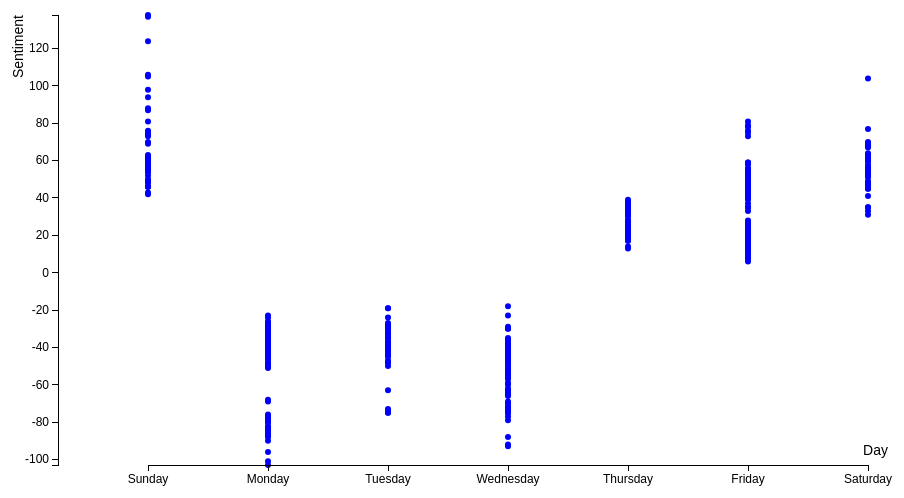
D3 v3 page, settled after 360 driven frames (6 s of simulated time); the page loaded 1 data file(s).


// ── project2stage2script.js
var margin = {top: 20, right: 50, bottom: 30, left: 80};
var height = 500 - margin.top - margin.bottom;
var width = 1000 - margin.left - margin.right;

var x = d3.scale.ordinal().domain(["Sunday", "Monday", "Tuesday", "Wednesday", "Thursday", "Friday", "Saturday"]).range([90, 210, 330, 450, 570, 690, 810]);				
var y = d3.scale.linear().range([height, 0]);

var chart = d3.select("svg")
        .attr("height", height + margin.top + margin.bottom)
		.attr("width", margin.right + width + margin.left);
		
var allgroup = chart.append("g")   
        .attr("transform", "translate(" + margin.left + "," + margin.top + ")");
    
var tooltip = chart.append("text")
        .style("visibility", "hidden");;        
	
d3.tsv("d3-output.tsv", type, function(error, data) {

	var max = d3.max(data, function(d){return d.score;});
	var min = d3.min(data, function(d){return d.score;});
	y.domain([min, max]);
	
	var xAxisPlace;
	if(min > 0){
		xAxisPlace = height;
	}
	else if(max < 0){
		xAxisPlace = 0;
	}
	else{
		xAxisPlace = (height * max / (max - min));
	}
	
	var xAxis = d3.svg.axis().scale(x).orient("bottom");
	chart.append("g").attr("class", "axis")
		.attr("transform", "translate(" + margin.left + ", " + (height + margin.top) + ")")
		.call(xAxis);
		
	var xLabel = chart.append("g")
		.attr("transform", "translate(" + (margin.left + 810 + 20) + ", " + (height + margin.top - 10) + ")")
		.append("text")
		.style("text-anchor", "end");
	xLabel.text("Day");
		
	var yAxis = d3.svg.axis().scale(y).orient("left");
	chart.append("g").attr("class", "axis")
		.attr("transform", "translate(" + margin.left + ", " + margin.top + ")")
		.call(yAxis);
		
	var yLabel = chart.append("g")
		.attr("transform", "translate(" + (margin.left - 35) + ", " + margin.top + ")")
		.append("text")
		.attr("transform", "rotate(-90)")
		.style("text-anchor", "end");
	yLabel.text("Sentiment");

	var bar = allgroup.selectAll("g")
			.data(data)
		.enter().append("g");

	bar.append("circle")
        .attr("r", 3)
        .attr("cx", function(d) { return x(d.day); })
		.attr("cy", function(d){ return y(d.score); })
        .on("mouseover", function(d, i){
            var y = d3.select(this).attr("cy");
            var x = d3.select(this).attr("cx");
            tooltip.attr("x", x); 		
            tooltip.attr("y", y);
            tooltip.attr("dx", margin.left);
            tooltip.attr("dy", 10);
            tooltip.style("visibility", "visible");
            tooltip.style("fill", "black");
			d3.select(this).attr("class", "selectedCircle");
			var text = d.itemset + " : " + d.score; 
            tooltip.text(text);})
        .on("mouseout", function(){
            tooltip.style("visibility", "hidden");
			d3.select(this).attr("class", null)}); 
});

function type(d) {
	d.score = +d.score;
	return d;
}


### data: d3-output.tsv
itemset	day	score
{2, 17, 851}	Monday	-40
{2, 17, 851}	Thursday	22
{2, 17, 851}	Sunday	58
{3, 27, 215}	Friday	40
{3, 27, 215}	Saturday	63
{3, 27, 237}	Monday	-28
{3, 27, 237}	Wednesday	-53
{3, 27, 237}	Friday	44
{3, 27, 237}	Saturday	62
{3, 27, 357}	Monday	-31
{3, 27, 357}	Wednesday	-38
{3, 27, 357}	Friday	47
{3, 27, 357}	Saturday	68
{3, 27, 973}	Monday	-24
{3, 27, 973}	Wednesday	-48
{3, 27, 973}	Friday	48
{3, 27, 973}	Saturday	70
{3, 215, 237}	Friday	59
{3, 215, 237}	Saturday	47
{3, 215, 357}	Friday	47
{3, 215, 357}	Saturday	53
{3, 215, 973}	Friday	48
{3, 215, 973}	Saturday	55
{3, 237, 357}	Monday	-40
{3, 237, 357}	Wednesday	-42
{3, 237, 357}	Friday	51
{3, 237, 357}	Saturday	52
{3, 237, 973}	Monday	-33
{3, 237, 973}	Wednesday	-52
{3, 237, 973}	Friday	52
{3, 237, 973}	Saturday	54
{3, 357, 973}	Monday	-36
{3, 357, 973}	Wednesday	-37
{3, 357, 973}	Friday	55
{3, 357, 973}	Saturday	60
{19, 143, 876}	Tuesday	-44
{19, 143, 876}	Wednesday	-47
{19, 143, 876}	Sunday	54
{24, 133, 576}	Monday	-46
{24, 133, 576}	Tuesday	-34
{24, 133, 576}	Sunday	60
{27, 215, 237}	Friday	43
{27, 215, 237}	Saturday	56
{27, 215, 357}	Friday	46
{27, 215, 357}	Saturday	62
{27, 215, 973}	Friday	47
{27, 215, 973}	Saturday	64
{27, 237, 357}	Monday	-39
{27, 237, 357}	Wednesday	-44
{27, 237, 357}	Friday	50
{27, 237, 357}	Saturday	61
{27, 237, 973}	Monday	-32
{27, 237, 973}	Wednesday	-54
{27, 237, 973}	Friday	51
{27, 237, 973}	Saturday	63
{27, 357, 973}	Monday	-35
{27, 357, 973}	Wednesday	-39
{27, 357, 973}	Friday	54
{27, 357, 973}	Saturday	69
{28, 117, 653}	Wednesday	-48
... 378 more rows